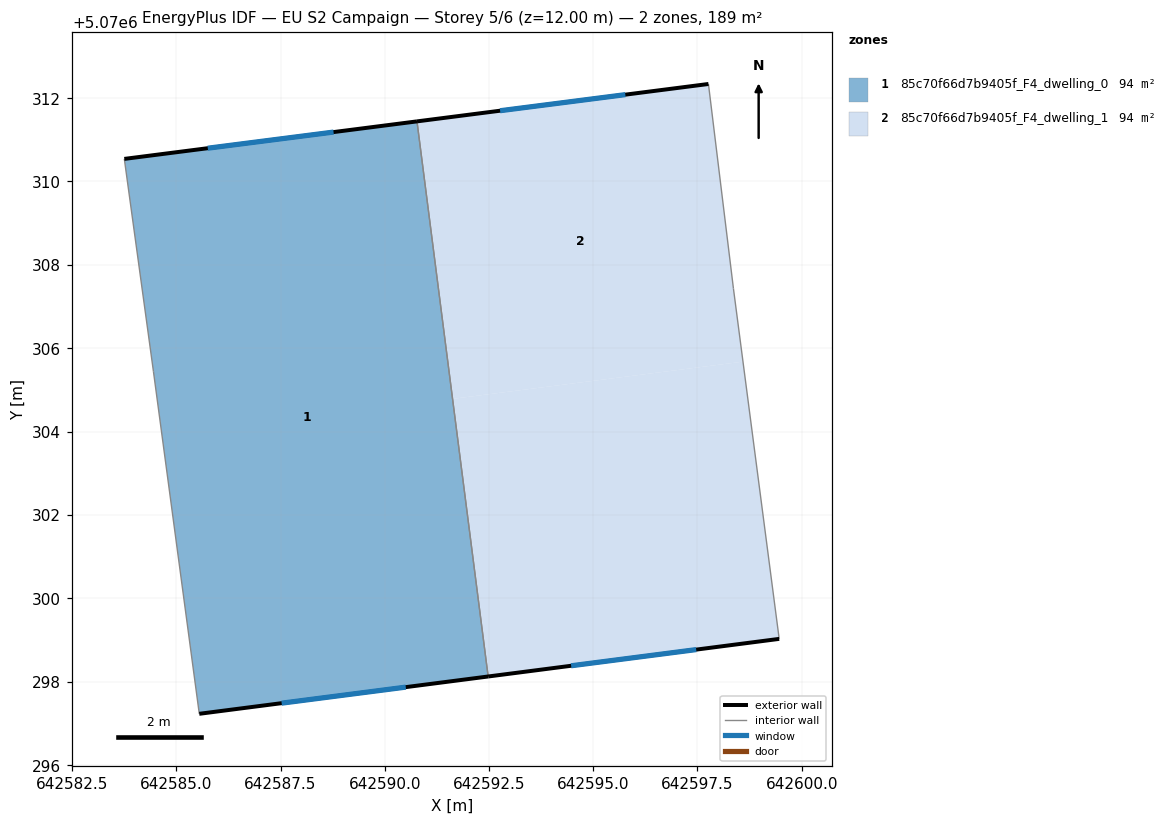
=== STOREY PLAN SPEC (per zone: floor XY polygon, exterior-wall plan segments, windows/doors) ===
zone 1: 85c70f66d7b9405f_F4_dwelling_0  (94.4 m²)
  floor: (642590.77, 5070311.44) (642592.48, 5070298.12) (642585.55, 5070297.23) (642584.45, 5070305.44) (642583.75, 5070310.54)
  exterior wall: (642590.77, 5070311.44) – (642583.75, 5070310.54)  [7.1 m]
    window: (642588.77, 5070311.18) – (642585.75, 5070310.80)  [3.9 m²]
  exterior wall: (642585.55, 5070297.23) – (642592.48, 5070298.12)  [7.0 m]
    window: (642587.53, 5070297.48) – (642590.50, 5070297.87)  [3.9 m²]
  interior walls: 3
zone 2: 85c70f66d7b9405f_F4_dwelling_1  (94.4 m²)
  floor: (642598.59, 5070305.68) (642599.46, 5070299.03) (642592.48, 5070298.12) (642591.63, 5070304.78)
  floor: (642597.76, 5070312.34) (642598.36, 5070307.43) (642598.59, 5070305.68) (642591.63, 5070304.78) (642590.77, 5070311.44)
  exterior wall: (642592.48, 5070298.12) – (642599.46, 5070299.03)  [7.0 m]
    window: (642594.47, 5070298.38) – (642597.47, 5070298.77)  [3.9 m²]
  exterior wall: (642597.76, 5070312.34) – (642590.77, 5070311.44)  [7.0 m]
    window: (642595.77, 5070312.08) – (642592.77, 5070311.69)  [3.9 m²]
  interior walls: 3

=== DERIVED (storey summary) ===
Building: EU S2 Campaign
Storey: 5 of 6  (floor level z = 12.00 m)
Storey gross floor area: 188.7 m²
Zones on this storey: 2
  - 85c70f66d7b9405f_F4_dwelling_0: floor 94.4 m²; exterior wall 14.1 m (42.2 m²); 2 window(s) 7.8 m²; WWR 18.5%
  - 85c70f66d7b9405f_F4_dwelling_1: floor 94.4 m²; exterior wall 14.1 m (42.3 m²); 2 window(s) 7.8 m²; WWR 18.5%
Zone adjacency (shared interzone walls):
  - 85c70f66d7b9405f_F4_dwelling_0 ↔ 85c70f66d7b9405f_F4_dwelling_1